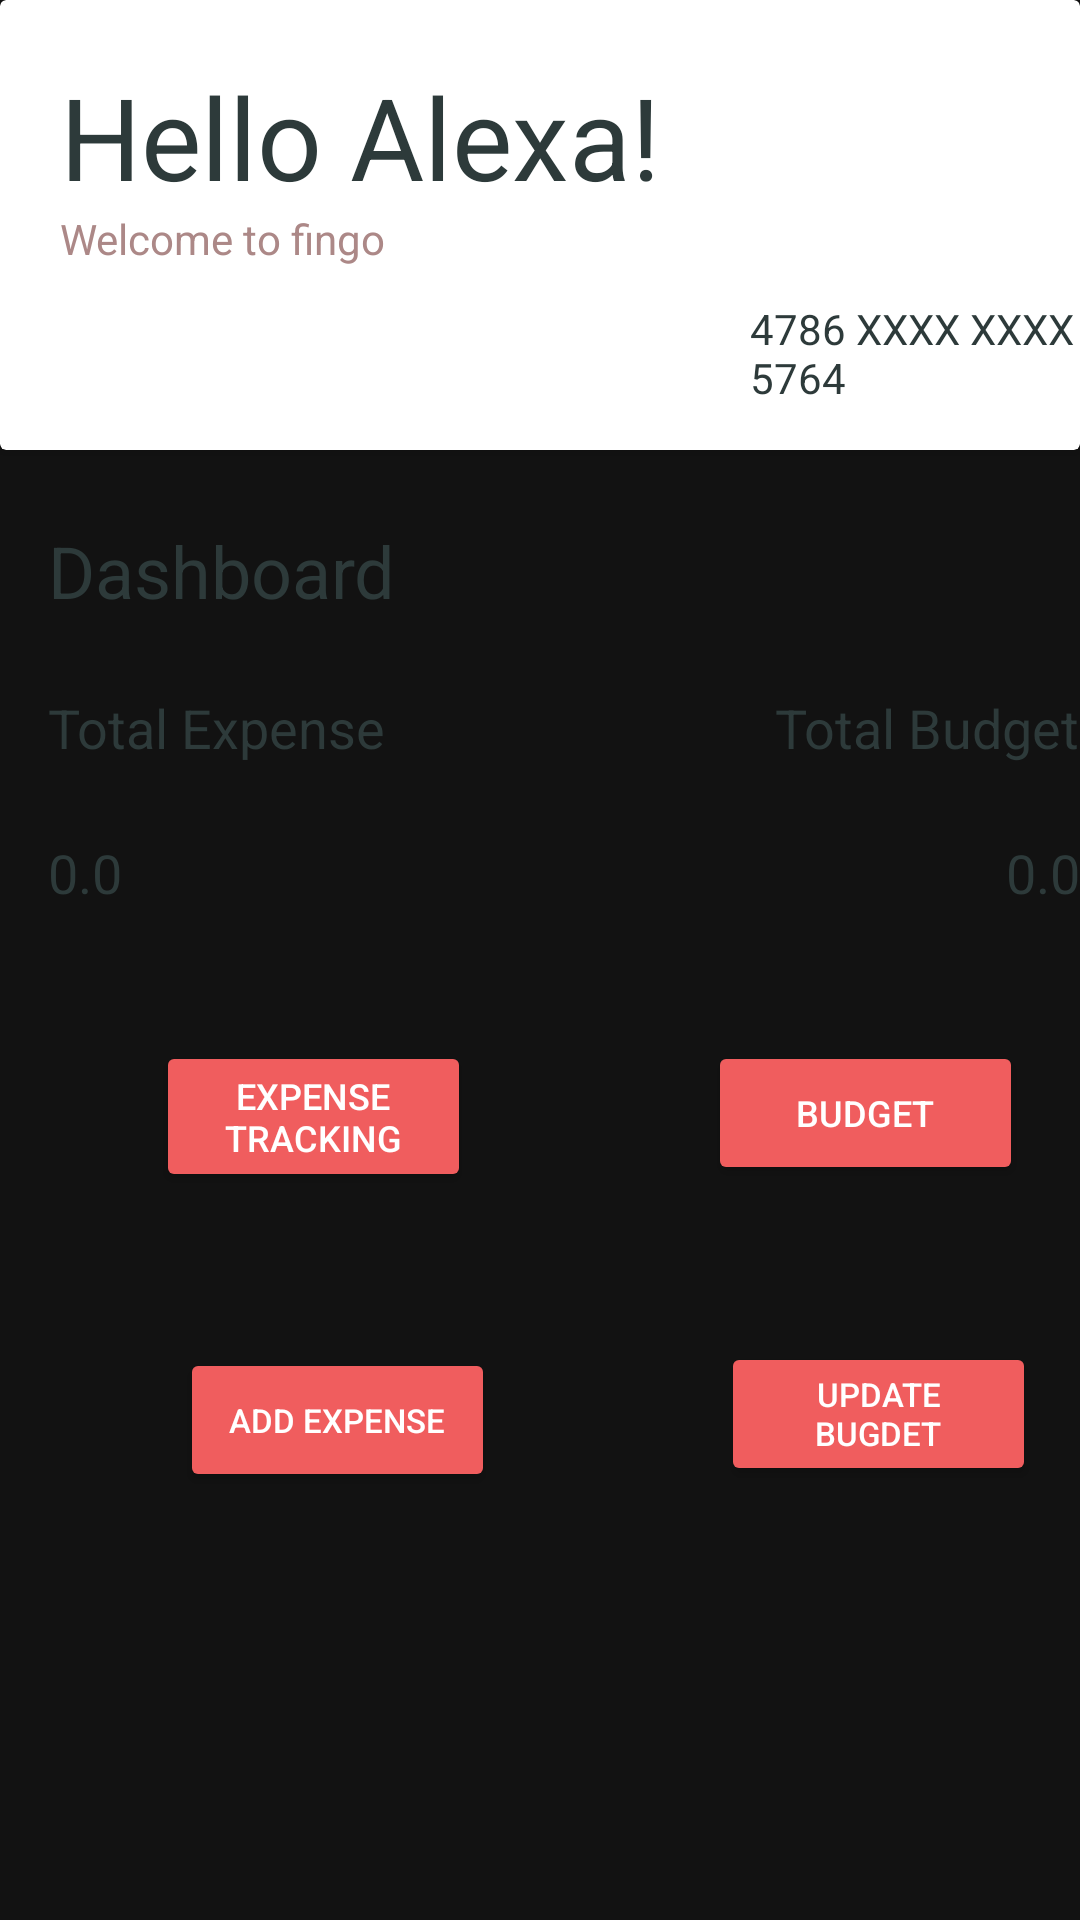

Produce the Android XML layout that renders to this screen, including the resource entries it uses.
<!-- AndroidManifest.xml: application theme Theme.InfluxApp -->
<!-- res/layout/activity_dashboard.xml -->
<?xml version="1.0" encoding="utf-8"?>
<androidx.constraintlayout.widget.ConstraintLayout xmlns:android="http://schemas.android.com/apk/res/android"
    xmlns:app="http://schemas.android.com/apk/res-auto"
    xmlns:tools="http://schemas.android.com/tools"
    android:layout_width="match_parent"
    android:layout_height="match_parent"
    android:background="@drawable/background3"
    tools:context=".activities.DashboardActivity">

    <androidx.cardview.widget.CardView
        android:id="@+id/cardView5"
        android:layout_width="match_parent"
        android:layout_height="150dp"
        app:cardBackgroundColor="@color/white"
        app:layout_constraintEnd_toEndOf="parent"
        app:layout_constraintHorizontal_bias="0.5"
        app:layout_constraintStart_toStartOf="parent"
        app:layout_constraintTop_toTopOf="parent">

        <TextView
            android:id="@+id/textView11"
            android:layout_width="wrap_content"
            android:layout_height="wrap_content"
            android:layout_marginStart="20dp"
            android:layout_marginTop="20dp"
            android:text="Hello Alexa!"
            android:textColor="@color/Text_Color"
            android:textFontWeight="900"
            android:textSize="38dp" />

        <TextView
            android:id="@+id/textView14"
            android:layout_width="wrap_content"
            android:layout_height="wrap_content"
            android:layout_marginLeft="20dp"
            android:layout_marginTop="70dp"
            android:text="Welcome to fingo"
            android:textColor="@color/Color3"
            android:textFontWeight="900" />

        <ImageView
            android:id="@+id/imageView6"
            android:layout_width="50dp"
            android:layout_height="50dp"
            android:layout_marginLeft="20dp"
            android:layout_marginTop="90dp"
            tools:srcCompat="@tools:sample/avatars" />

        <TextView
            android:id="@+id/textView15"
            android:layout_width="wrap_content"
            android:layout_height="wrap_content"
            android:layout_marginLeft="250dp"
            android:layout_marginTop="100dp"
            android:text="4786 XXXX XXXX 5764"
            android:textColor="@color/Text_Color" />
    </androidx.cardview.widget.CardView>

    <TextView
        android:id="@+id/textView16"
        android:layout_width="wrap_content"
        android:layout_height="wrap_content"
        android:layout_marginStart="16dp"
        android:layout_marginTop="24dp"
        android:text="Dashboard"
        android:textColor="@color/Text_Color"
        android:textFontWeight="900"
        android:textSize="24dp"
        app:layout_constraintStart_toStartOf="parent"
        app:layout_constraintTop_toBottomOf="@+id/cardView5" />

    <TextView
        android:id="@+id/textView17"
        android:layout_width="wrap_content"
        android:layout_height="wrap_content"
        android:layout_marginStart="16dp"
        android:layout_marginTop="24dp"
        android:text="Total Expense"
        android:textColor="@color/Text_Color"
        android:textFontWeight="900"
        android:textSize="18sp"
        app:layout_constraintStart_toStartOf="parent"
        app:layout_constraintTop_toBottomOf="@+id/textView16" />

    <TextView
        android:id="@+id/textView18"
        android:layout_width="wrap_content"
        android:layout_height="wrap_content"
        android:layout_marginTop="24dp"
        android:text="Total Budget"
        android:textColor="@color/Text_Color"
        android:textFontWeight="900"
        android:textSize="18sp"
        app:layout_constraintEnd_toEndOf="parent"
        app:layout_constraintBottom_toBottomOf="@+id/textView17" />


    <TextView
        android:id="@+id/expenseValue"
        android:layout_width="wrap_content"
        android:layout_height="wrap_content"
        android:layout_marginStart="16dp"
        android:layout_marginTop="24dp"
        android:text="0.0"
        android:textColor="@color/Text_Color"
        android:textFontWeight="900"
        android:textSize="18sp"
        app:layout_constraintStart_toStartOf="parent"
        app:layout_constraintTop_toBottomOf="@+id/textView17" />

    <TextView
        android:id="@+id/budgetValue"
        android:layout_width="wrap_content"
        android:layout_height="wrap_content"
        android:layout_marginTop="24dp"
        android:text="0.0"
        android:textColor="@color/Text_Color"
        android:textFontWeight="900"
        android:textSize="18sp"
        app:layout_constraintEnd_toEndOf="parent"
        app:layout_constraintBottom_toBottomOf="@+id/expenseValue" />


    <Button
        android:id="@+id/button7"
        android:layout_width="105dp"
        android:layout_height="wrap_content"
        android:layout_marginStart="52dp"
        android:layout_marginTop="44dp"
        android:backgroundTint="@color/Color2"
        android:text="Expense Tracking"
        android:textSize="12sp"
        app:layout_constraintStart_toStartOf="parent"
        app:layout_constraintTop_toBottomOf="@+id/expenseValue" />

    <Button
        android:id="@+id/button8"
        android:layout_width="105dp"
        android:layout_height="wrap_content"
        android:layout_marginStart="60dp"
        android:layout_marginTop="44dp"
        android:backgroundTint="@color/Color2"
        android:text="Budget"
        android:textSize="12sp"
        app:layout_constraintEnd_toEndOf="parent"
        app:layout_constraintStart_toEndOf="@+id/button7"
        app:layout_constraintTop_toBottomOf="@+id/expenseValue" />

    <Button
        android:id="@+id/button9"
        android:layout_width="105dp"
        android:layout_height="wrap_content"
        android:layout_marginStart="60dp"
        android:layout_marginTop="8dp"
        android:backgroundTint="@color/Color2"
        android:text="Add Expense"
        android:textSize="11sp"
        app:layout_constraintBottom_toBottomOf="parent"
        app:layout_constraintStart_toStartOf="parent"
        app:layout_constraintTop_toBottomOf="@+id/button7"
        app:layout_constraintVertical_bias="0.235" />

    <Button
        android:id="@+id/button10"
        android:layout_width="105dp"
        android:layout_height="wrap_content"
        android:layout_marginStart="60dp"
        android:layout_marginTop="8dp"
        android:backgroundTint="@color/Color2"
        android:text="Update Bugdet"
        android:textSize="11sp"
        app:layout_constraintBottom_toBottomOf="parent"
        app:layout_constraintEnd_toEndOf="parent"
        app:layout_constraintHorizontal_bias="0.506"
        app:layout_constraintStart_toEndOf="@+id/button9"
        app:layout_constraintTop_toBottomOf="@+id/button8"
        app:layout_constraintVertical_bias="0.235" />

</androidx.constraintlayout.widget.ConstraintLayout>
<!-- resources referenced by this layout -->
<resources>
  <color name="Color2">#F05D5E</color>
  <color name="Color3">#AC8887</color>
  <color name="Text_Color">#2D3A3A</color>
  <color name="white">#FFFFFFFF</color>
  <style name="Theme.InfluxApp" parent="Theme.MaterialComponents.NoActionBar">
          
          <item name="colorPrimary">@color/white</item>
          <item name="colorPrimaryVariant">@color/Color1</item>
          <item name="colorOnPrimary">@color/Background_color</item>
          
          <item name="colorSecondary">@color/teal_200</item>
          <item name="colorSecondaryVariant">@color/teal_700</item>
          <item name="colorOnSecondary">@color/Text_Color</item>
          
          <item name="android:statusBarColor">@color/black</item>
          
      </style>
  <color name="Color1">#B3F2DD</color>
  <color name="Background_color">#E0EFDE</color>
  <color name="teal_200">#FF03DAC5</color>
  <color name="teal_700">#FF018786</color>
  <color name="black">#FF000000</color>
</resources>
